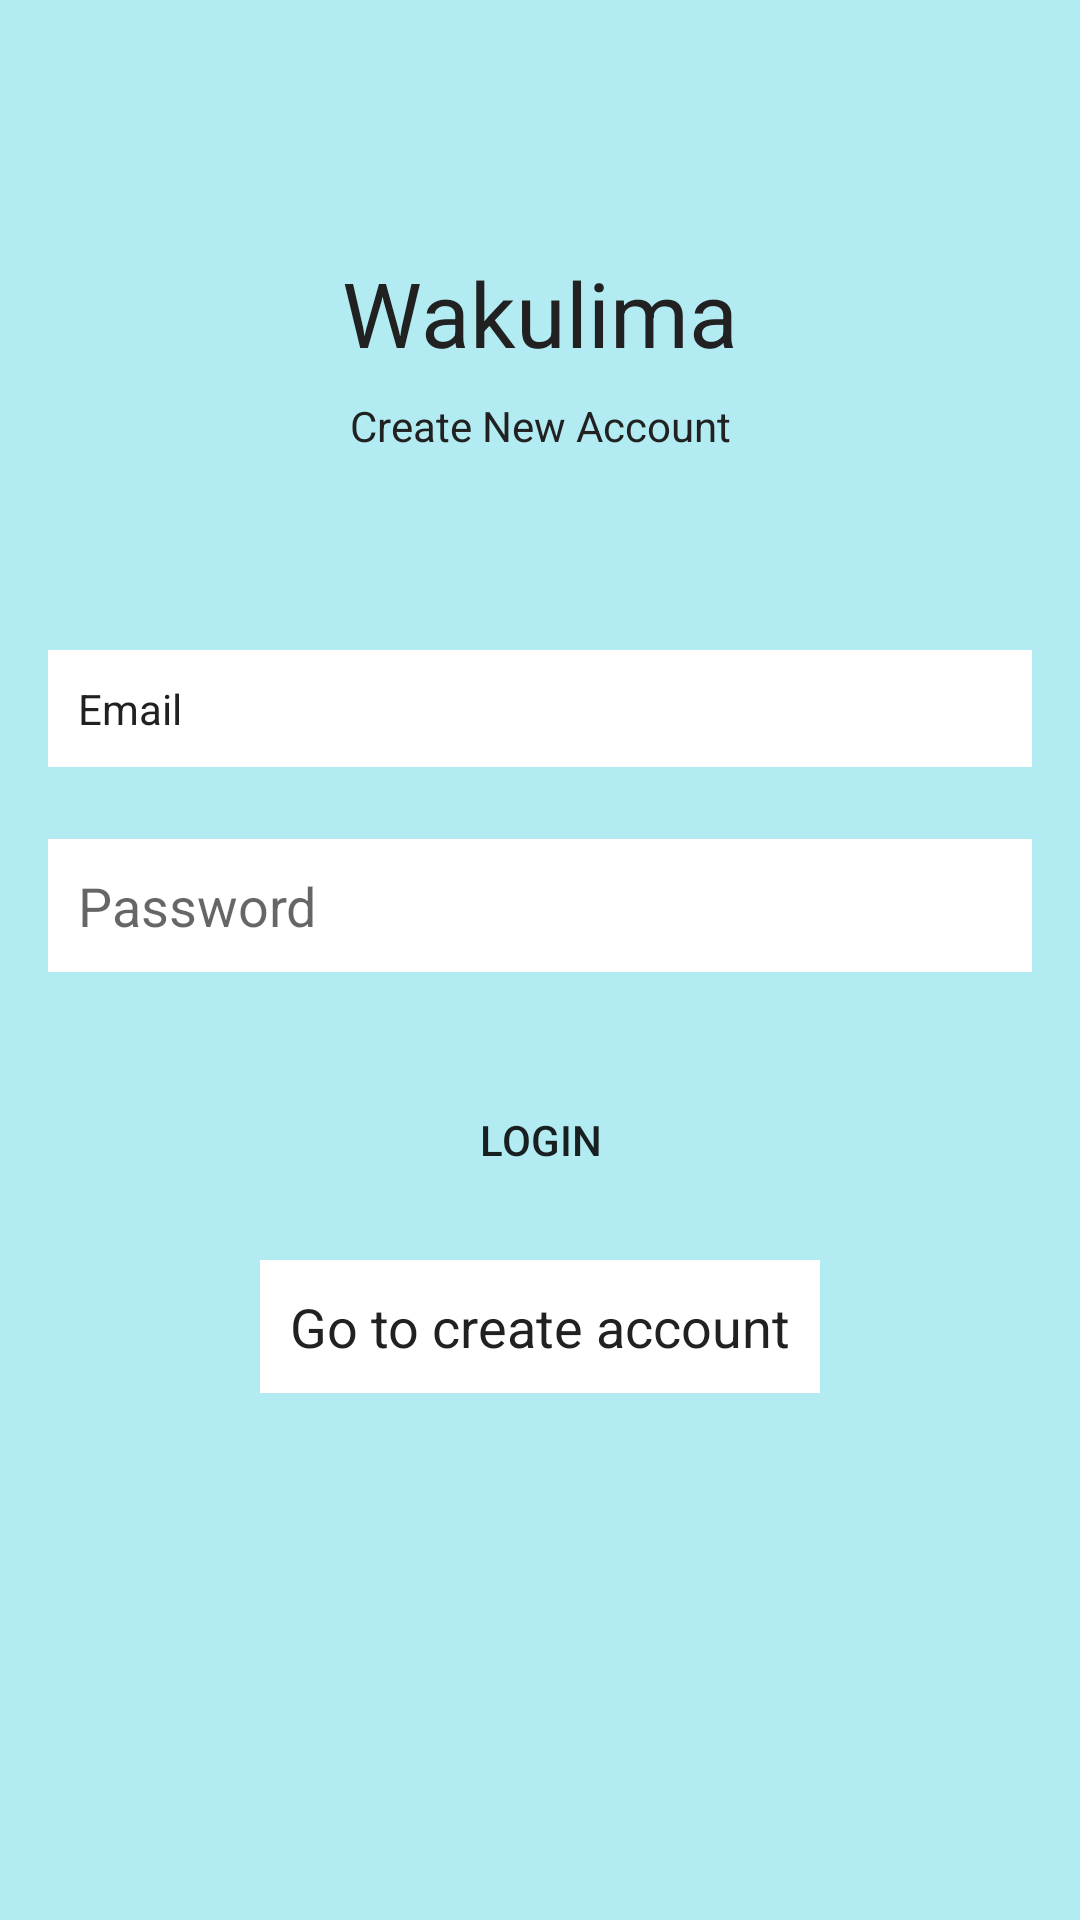

This screen was rendered from an Android layout file. Write that file and the resources it references.
<!-- AndroidManifest.xml: application theme AppTheme -->
<!-- res/layout/activity_login.xml -->
<?xml version="1.0" encoding="utf-8"?>
<androidx.constraintlayout.widget.ConstraintLayout xmlns:android="http://schemas.android.com/apk/res/android"
    xmlns:app="http://schemas.android.com/apk/res-auto"
    xmlns:tools="http://schemas.android.com/tools"
    android:layout_width="match_parent"
    android:layout_height="match_parent"
    android:background="@color/colorPrimary"
    tools:context=".Login">


    <TextView
        android:id="@+id/textView"
        android:layout_width="wrap_content"
        android:layout_height="wrap_content"
        android:text="Wakulima"
        android:textColor="@color/colorPrimaryText"
        android:textSize="30sp"
        app:fontFamily="@font/aldrich"
        app:layout_constraintBottom_toBottomOf="parent"
        app:layout_constraintEnd_toEndOf="parent"
        app:layout_constraintStart_toStartOf="parent"
        app:layout_constraintTop_toTopOf="parent"
        app:layout_constraintVertical_bias="0.13999999" />

    <TextView
        android:id="@+id/textView2"
        android:layout_width="wrap_content"
        android:layout_height="wrap_content"
        android:layout_marginTop="8dp"
        android:text="Create New Account"
        android:textColor="@color/colorPrimaryText"
        android:textSize="14sp"
        app:fontFamily="@font/allerta_stencil"
        app:layout_constraintEnd_toEndOf="parent"
        app:layout_constraintStart_toStartOf="parent"
        app:layout_constraintTop_toBottomOf="@+id/textView" />


    <EditText
        android:id="@+id/Email"
        android:layout_width="0dp"
        android:layout_height="wrap_content"
        android:layout_marginStart="16dp"
        android:layout_marginLeft="16dp"
        android:layout_marginTop="32dp"
        android:layout_marginEnd="16dp"
        android:layout_marginRight="16dp"
        android:background="@color/colorTextIcons"
        android:ems="10"
        android:hint="Email"
        android:inputType="textEmailAddress"
        android:padding="10dp"
        android:textColor="@color/colorPrimaryText"
        android:textColorHint="@color/colorPrimaryText"
        android:textSize="14dp"
        app:layout_constraintBottom_toBottomOf="parent"
        app:layout_constraintEnd_toEndOf="parent"
        app:layout_constraintStart_toStartOf="parent"
        app:layout_constraintTop_toBottomOf="@+id/textView2"
        app:layout_constraintVertical_bias="0.07999998" />

    <EditText
        android:id="@+id/password"
        android:layout_width="0dp"
        android:layout_height="wrap_content"
        android:layout_marginStart="16dp"
        android:layout_marginLeft="16dp"
        android:layout_marginTop="24dp"
        android:layout_marginEnd="16dp"
        android:layout_marginRight="16dp"
        android:background="@color/colorTextIcons"
        android:ems="10"
        android:hint="Password"
        android:inputType="textPassword"
        android:padding="10dp"
        android:textColor="@color/colorPrimaryText"
        app:layout_constraintEnd_toEndOf="parent"
        app:layout_constraintStart_toStartOf="parent"
        app:layout_constraintTop_toBottomOf="@+id/Email" />


    <Button
        android:id="@+id/registration"
        android:layout_width="0dp"
        android:layout_height="wrap_content"
        android:layout_marginStart="16dp"
        android:layout_marginLeft="16dp"
        android:layout_marginTop="32dp"
        android:layout_marginEnd="16dp"
        android:layout_marginRight="16dp"
        android:background="?android:attr/textColorPrimaryNoDisable"
        android:text="Login"
        app:layout_constraintEnd_toEndOf="parent"
        app:layout_constraintStart_toStartOf="parent"
        app:layout_constraintTop_toBottomOf="@+id/password" />

    <TextView
        android:id="@+id/createText"
        android:layout_width="wrap_content"
        android:layout_height="wrap_content"
        android:layout_marginTop="16dp"
        android:background="@color/colorTextIcons"
        android:text="Go to create account"
        android:padding="10dp"
        android:textColor="@color/colorPrimaryText"
        android:textColorHint="@color/colorPrimaryText"
        android:textSize="18sp"
        app:layout_constraintEnd_toEndOf="parent"
        app:layout_constraintStart_toStartOf="parent"
        app:layout_constraintTop_toBottomOf="@+id/registration" />

</androidx.constraintlayout.widget.ConstraintLayout>
<!-- resources referenced by this layout -->
<resources>
  <color name="colorPrimary">#b2ebf2</color>
  <color name="colorPrimaryText">#212121</color>
  <color name="colorTextIcons">#FFFFFF</color>
  <style name="AppTheme" parent="Theme.MaterialComponents.Light.NoActionBar">
          
          <item name="colorPrimary">@color/colorPrimary</item>
          <item name="colorPrimaryDark">@color/colorPrimaryDark</item>
          <item name="colorAccent">@color/colorAccent</item>
      </style>
  <color name="colorPrimaryDark">#80deea</color>
  <color name="colorAccent">#81d4fa</color>
</resources>
